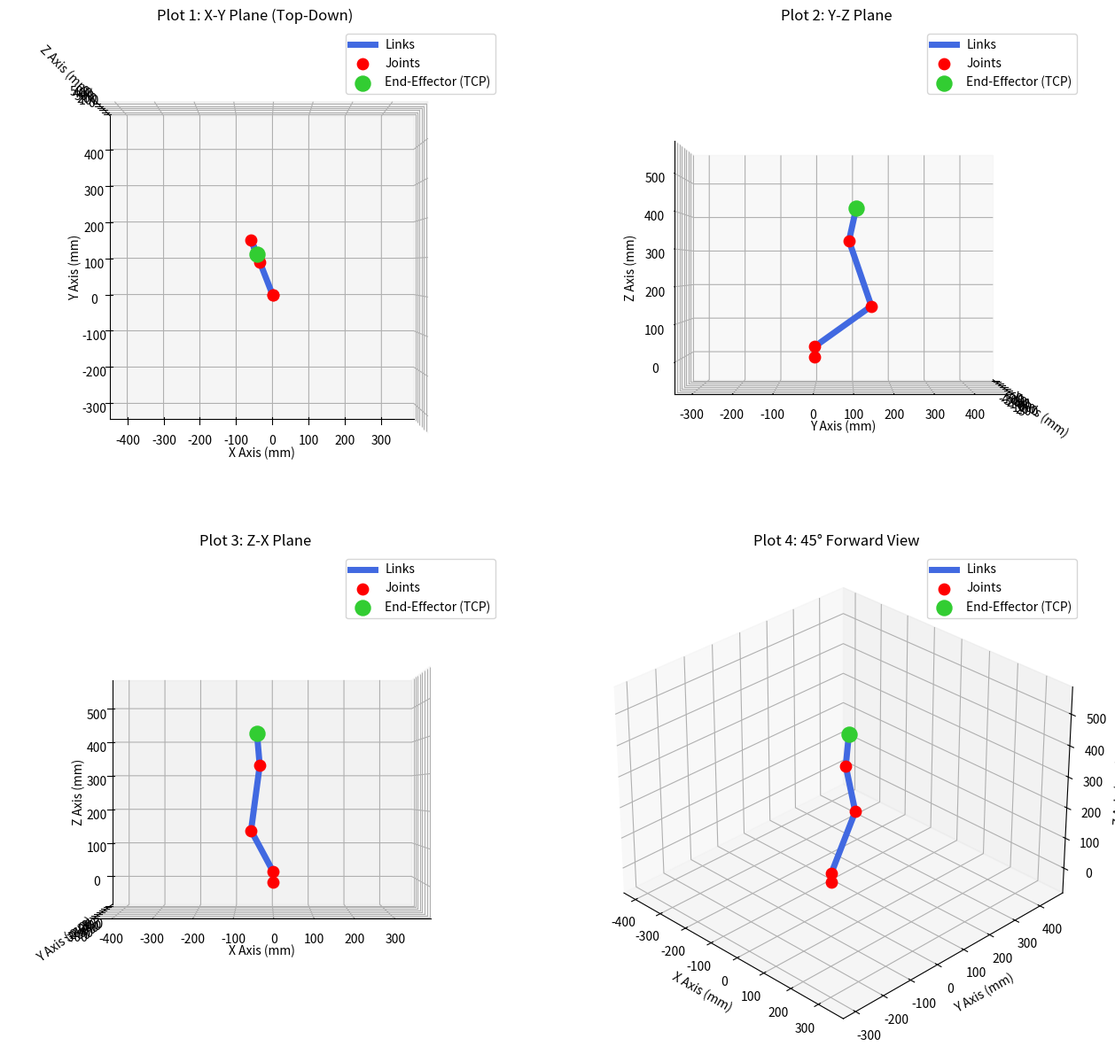

Write Python code to recreate this figure.
import numpy as np
import matplotlib.pyplot as plt

joint_angles = [1.942932368, 0.611754179, 1.291961714, -0.551500579] #INPUT YOUR 4 ANGLES HERE (radians)

def dh_transform(theta, d, a, alpha):
    #computes DH 
    c_th, s_th = np.cos(theta), np.sin(theta)
    c_al, s_al = np.cos(alpha), np.sin(alpha)
    
    return np.array([
        [c_th, -s_th * c_al,  s_th * s_al, a * c_th],
        [s_th,  c_th * c_al, -c_th * s_al, a * s_th],
        [0,     s_al,         c_al,         d     ],
        [0,     0,            0,            1     ]
    ])

def calculate_forward_kinematics(joint_angles):

    #used to calc forward kinematics
    dh_table = [
        [30.0,   0.0,   np.pi / 2],  # Joint 1
        [0.0,    195.0, 0.0      ],  # Joint 2
        [0.0,    195.0, 0.0      ],  # Joint 3
        [0.0,    94.0,  0.0      ]   # Joint 4
    ]
    
    # Base origin (Frame 0)
    positions = [np.array([0.0, 0.0, 0.0])]
    
    #matrixes multiply
    T = np.eye(4)
    
    for i in range(4):
        theta = joint_angles[i]
        d, a, alpha = dh_table[i]
        
        # Get transformation for this joint
        A_i = dh_transform(theta, d, a, alpha)
        T = T @ A_i
        
        # Extract the origin (x, y, z) translation vector from the transformation matrix
        pos = T[:3, 3]
        positions.append(pos)
        
    return positions

import matplotlib.pyplot as plt

def plot_robotic_arm(joint_positions):
    
    #create 4 plots of robotic arm with side views and forward view
    fig, axes = plt.subplots(2, 2, subplot_kw={'projection': '3d'}, figsize=(14, 12))
    ax_list = axes.flatten()
    
    xs = [p[0] for p in joint_positions]
    ys = [p[1] for p in joint_positions]
    zs = [p[2] for p in joint_positions]
    
    # Define camera angles and titles for each of the 4 subplots
    views = [
        {"elev": 90, "azim": -90, "title": "Plot 1: X-Y Plane (Top-Down)"},
        {"elev": 0,  "azim": 0,   "title": "Plot 2: Y-Z Plane"},
        {"elev": 0,  "azim": -90, "title": "Plot 3: Z-X Plane"},
        {"elev": 30, "azim": -45, "title": "Plot 4: 45° Forward View"}
    ]
    
    for i, ax in enumerate(ax_list):
        # 1. Plot structure links (Blue lines)
        ax.plot(xs, ys, zs, '-', linewidth=5, color='royalblue', label='Links')
        
        # 2. Plot intermediate joints (Red markers)
        ax.scatter(xs[:-1], ys[:-1], zs[:-1], color='red', s=80, depthshade=False, label='Joints', zorder=5)
        
        # 3. Highlight End-Effector / TCP (Green marker)
        ax.scatter([xs[-1]], [ys[-1]], [zs[-1]], color='limegreen', s=150, depthshade=False, label='End-Effector (TCP)', zorder=5)
        
        # Set axis labels and specific subplot title
        ax.set_xlabel('X Axis (mm)')
        ax.set_ylabel('Y Axis (mm)')
        ax.set_zlabel('Z Axis (mm)')
        ax.set_title(views[i]["title"])
        
        # Scale axes equally (retained from original functionality)
        max_range = max(
            max(xs) - min(xs),
            max(ys) - min(ys),
            max(zs) - min(zs)
        )
        if max_range == 0:
            max_range = 100
            
        mid_x = (max(xs) + min(xs)) * 0.5
        mid_y = (max(ys) + min(ys)) * 0.5
        mid_z = (max(zs) + min(zs)) * 0.5
        
        ax.set_xlim(mid_x - max_range, mid_x + max_range)
        ax.set_ylim(mid_y - max_range, mid_y + max_range)
        ax.set_zlim(min(zs) - max_range * 0.2, max(zs) + max_range * 0.4)
        
        # Apply specific camera angle
        ax.view_init(elev=views[i]["elev"], azim=views[i]["azim"])
        
        # Add legend to each subplot
        ax.legend()

    plt.tight_layout()
    plt.show()
    
# Calculate joint positions
joints = calculate_forward_kinematics(joint_angles)
    
#print to verify
print("Calculated Joint Positions (X, Y, Z):")
for i, pos in enumerate(joints):
    print(f"  Joint {i}: X = {pos[0]:.4f}, Y = {pos[1]:.4f}, Z = {pos[2]:.4f}")
        
# Display plot grid
plot_robotic_arm(joints)
